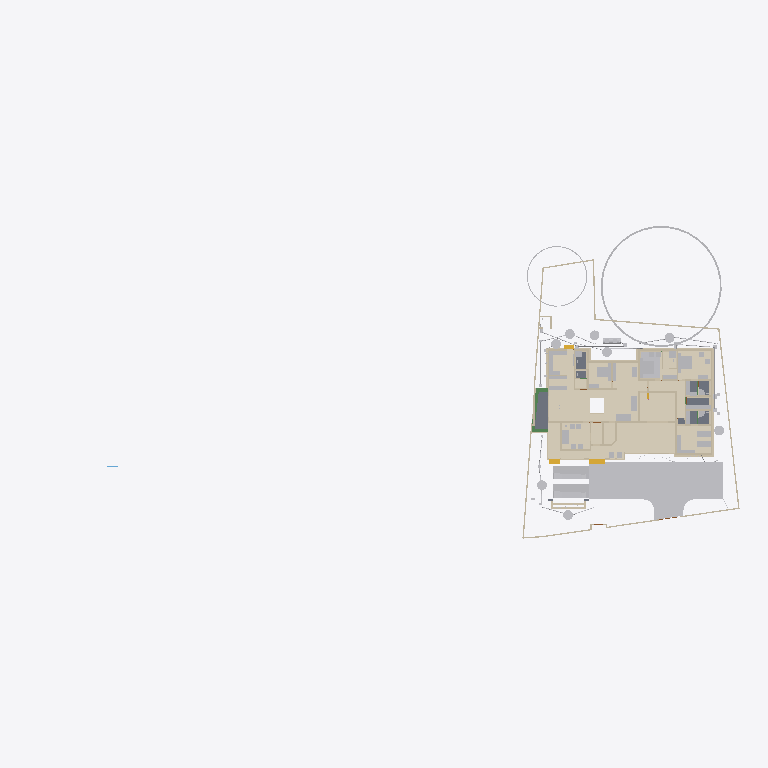
Plan cut of the same IFC building model at storey 'Footing' (level -0.87 m, cut at 0.53 m), seen from above with north up, elements coloured by IFC class (only those large enough to see are counted): 49 other elements (light grey), 47 walls (beige), 12 coverings (cream), 5 slabs (grey), 3 beams (green), 3 stair flights (yellow). Cut surfaces are drawn darker.
Extent 101.4 m × 45.0 m × 24.6 m (x, y, z). Storeys (10): Footing at -0.87 m; 00 at 0.00 m; Verandah at 0.00 m; Plumbing at 0.00 m; Electrical at 0.00 m; GF at 0.45 m; GFLintel at 2.55 m; FF at 3.45 m; schedule at 5.00 m; FFtop at 5.70 m. Elements (1151): 278 IfcWall, 249 IfcBeam, 93 IfcPipeSegment, 66 IfcFurniture, 50 IfcReinforcingBar, 47 IfcCovering, 46 IfcDoor, 44 IfcColumn, 37 IfcWindow, 29 IfcGeographicElement, 23 IfcSwitchingDevice, 20 IfcDistributionChamberElement.

HEADER;
FILE_DESCRIPTION(('ViewDefinition[DesignTransferView]'),'2;1');
FILE_NAME('Sreekesh.ifc','2025-09-29T13:17:29+05:30',(),(),'IfcOpenShell 0.8.3-post1','Bonsai 0.8.3-post1','Nobody');
FILE_SCHEMA(('IFC4X3'));
ENDSEC;
DATA;
#1=IFCPROJECT('0aPvmvJuf5owphcfiKWAsN',$,'My Project',$,$,$,$,(#14,#26),#9);
#30=IFCSITE('3jTVXq97zE2OZTfzZH9iYT',$,'My Site',$,$,#53,$,$,$,$,$,$,$,$);
#211744=IFCSITE('2pH2ecD1v9bgK8psTEcl$_',$,'Site',$,$,#211760,#211754,$,$,$,$,$,$,$);
#36=IFCBUILDING('3Bt1MypEf4fuqFfshm9kTs',$,'My Building',$,$,#59,$,$,$,$,$,$);
#333137=IFCBUILDING('2u05Cn$TD6OPdaLJzvNsxO',$,'GFWall',$,$,#333157,$,$,$,$,$,$);
#339211=IFCBUILDING('002Xt49mzDahM74jmffgUi',$,'GF-P',$,$,#339231,$,$,$,$,$,$);
#42=IFCBUILDINGSTOREY('3Yt8GBe1vE1Byt_$JKaQnQ',$,'GF',$,$,#7313,$,$,$,$);
#8023=IFCBUILDINGSTOREY('3LNq90aff4Xhn4xfthWyFx',$,'00',$,$,#8039,$,$,$,$);
#71986=IFCBUILDINGSTOREY('1ZF$IMkzjA5efl8XVVA8ry',$,'FFtop',$,$,#72046,$,$,$,$);
#72129=IFCBUILDINGSTOREY('1Nt2vvvNTB5u0X$NIke4ti',$,'GFLintel',$,$,#280967,$,$,$,$);
#83382=IFCBUILDINGSTOREY('2do7yjy$r1eOSN7_GxsK9f',$,'FF',$,$,#83409,$,$,$,$);
#301077=IFCBUILDINGSTOREY('1n3LFyF6X708Cvo1r86gbR',$,'Footing',$,$,#301097,$,$,$,$);
#360055=IFCBUILDINGSTOREY('2kU8qRmBnF7foRmD37T33I',$,'Verandah',$,$,#360071,$,$,$,$);
#367233=IFCBUILDINGSTOREY('3r39yX7tr10xAjP1zlM9FN',$,'Plumbing',$,$,#367249,$,$,$,$);
#436766=IFCBUILDINGSTOREY('2CUKbd$of0Yx1yz6tYDaJY',$,'schedule',$,$,#436793,$,$,$,$);
#442969=IFCBUILDINGSTOREY('0sffW$JV12jOzJZIPBAWvQ',$,'Electrical',$,$,#442985,$,$,$,$);
#363541=IFCCOURSE('0hYJyXEsXANxqeScN2ddTn',$,'Course',$,$,#364727,#363556,$,$);
#330851=IFCCOVERING('3kms8ObvT2A83v6EkiQCtZ',$,'Covering',$,$,#332110,#330862,$,$);
#345031=IFCCOVERING('3RPlCoLTXEkg2LQ5VmhLHT',$,'Covering',$,$,#361378,#345042,$,$);
#339298=IFCCOVERING('0RcNbxwC1BPO6vPsSe5hv0',$,'Covering',$,$,#339326,#339309,$,$);
#158109=IFCGEOGRAPHICELEMENT('1ICn9VC11DLu$jSeyjW6na',$,'GeographicElement',$,$,#159277,#158141,$,$);
#344036=IFCCOVERING('0d2zgKDdP8dwFGBu$GD38F',$,'Covering',$,$,#344995,#344047,$,$);
#344009=IFCCOVERING('2wUE701ff3ZBcv_UhuFthK',$,'Covering',$,$,#344035,#344020,$,$);
#339327=IFCCOVERING('2gdKm_COPCGQt2$pqnEIyy',$,'Covering',$,$,#339363,#339338,$,$);
#343848=IFCCOVERING('0UuWKOFoDDYvmplRYi7h7d',$,'Covering',$,$,#343876,#343859,$,$);
#146729=IFCVEHICLE('0zRPRsukT96P6cuFPGiKs1',$,'Vehicle',$,$,#189086,#146742,$,$);
#70155=IFCVEHICLE('3fs_92XJnE9xh12t4cEAUA',$,'Vehicle',$,$,#189081,#70187,$,$);
#330794=IFCSLAB('2m4RWmARb8ng3Ygm017ww6',$,'Slab',$,$,#332135,#330805,$,$);
#343931=IFCCOVERING('0kYX189Jf7CBGn9ceIdHnd',$,'Covering',$,$,#343981,#343942,$,$);
#343982=IFCCOVERING('3pEdpTjbjFLQ$oJNw_068r',$,'Covering',$,$,#428634,#343993,$,$);
#396658=IFCEARTHWORKSFILL('2kmR9kAlrAR8iK2Kv7W0RA',$,'Slab',$,$,#396867,#396657,$,.BACKFILL.);
#309133=IFCWALL('2VcyNDgMn9VgDTDYN_$YR$',$,'Wall',$,$,#315096,#309144,$,$);
#330504=IFCSLAB('03xIm3ukzAoQYSdD2H4JTp',$,'Slab',$,$,#330534,#330515,$,$);
#343877=IFCCOVERING('3Wi1uDf0TEzBEG7DUo_LFE',$,'Covering',$,$,#343903,#343888,$,$);
#66022=IFCWALL('2FUeR5sFb9uwjJGdeVWABU',$,'Wall',$,$,#431152,#66028,$,$);
#343904=IFCCOVERING('2DZod39rv4RxPbk5$8U$JL',$,'Covering',$,$,#344990,#343915,$,$);
#330623=IFCSLAB('2hl_cfSjf0sAYKs4IehkNU',$,'Slab',$,$,#330653,#330634,$,$);
#330654=IFCSLAB('0zeqns1fb6GQhZZBUNJUl9',$,'Slab',$,$,#332120,#330665,$,$);
#411113=IFCFURNITURE('24hcVyXrH4tf35GE4proyw',$,'Furniture',$,$,#412590,#411112,$,$);
#411894=IFCFURNITURE('1aP3zeWsL0ZQXEuRipuWXs',$,'Furniture',$,$,#412425,#411893,$,$);
#158156=IFCGEOGRAPHICELEMENT('2JlHSkVhjCZPlJyc1W8A6K',$,'GeographicElement',$,$,#159282,#158188,$,$);
#65997=IFCWALL('1DC2$ngnnDR8Q9h6mAR0js',$,'Wall',$,$,#345521,#66003,$,$);
#330680=IFCSLAB('2fqwCXX4D8Vwt6ELtzQYwL',$,'Slab',$,$,#332125,#330691,$,$);
#3067=IFCWALL('3GZ$skLXf6OgGR8mfLciD_',$,'Wall',$,$,#333298,#3073,$,$);
#406470=IFCFURNITURE('0TjK6ZDxX03eSWHk61hTjB',$,'Furniture',$,$,#412535,#406469,$,$);
#285749=IFCWALL('23M4dZECv7RPP4RWKkyrhY',$,'Wall.082',$,$,#435018,#285760,$,$);
#222195=IFCWALL('2ixJvC9dH599amejUM2w6G',$,'Wall',$,$,#293165,#222215,$,$);
#3520=IFCWALL('1kfIyPN_b4JPSDED46DDvv',$,'Wall',$,$,#333253,#3526,$,$);
#410217=IFCFURNITURE('17qZxJfnjAUwxgeyWuttn3',$,'Furniture',$,$,#412300,#410216,$,$);
#90359=IFCWALL('3p_Mlr$7n7WPwtZxEevqS4',$,'Wall',$,$,#333323,#90370,$,$);
#405120=IFCFURNITURE('1qta$LkA5AceF3Xp8O0QAN',$,'Furniture',$,$,#412435,#405119,$,$);
#369916=IFCCOVERING('3HWV9OZZz6DxRQIJbYTFsv',$,'Covering',$,$,#371503,#369932,$,$);
#18348=IFCWALL('1c7n2BYDr8yh53xvaRXxqS',$,'Wall',$,$,#333238,#18359,$,$);
#406302=IFCFURNITURE('0QVhsRe3v2xh1mazg7g3pY',$,'Furniture',$,$,#412530,#406301,$,$);
#309107=IFCWALL('01iQiyD9jF981ZNgDvXuAr',$,'Wall',$,$,#315514,#309118,$,$);
#408776=IFCFURNITURE('2bin7WsULDjPeLfYKRFVAv',$,'Furniture',$,$,#412375,#408775,$,$);
#409924=IFCFURNITURE('3pKgwG2ITCbQ1PcX8XbhFK',$,'Furniture',$,$,#412455,#409923,$,$);
#411646=IFCFURNITURE('0T3ErBLYfCbANjLJsek21j',$,'Furniture.012',$,$,#412420,#411645,$,$);
#404753=IFCFURNITURE('1ZMS8SRrzDlwZAJNK6Cc1b',$,'Furniture',$,$,#412365,#404752,$,$);
#332270=IFCBEAM('2xaS$r06b4vf3tMS9n7DUs',$,'Beam',$,$,#360247,#332289,$,$);
#41614=IFCSTAIRFLIGHT('3mjK21MVj5Wxp88atmNL9l',$,'StairFlight',$,$,#143920,#41646,$,2,1,0.150000005960464,0.25,.STRAIGHT.);
#414527=IFCWASTETERMINAL('0v1hqfc$r1$wf5R2fPkqwY',$,'WasteTerminal',$,$,#434498,#414526,$,$);
#431884=IFCWASTETERMINAL('1OWuyMCJP2_OZApOQstq1c',$,'WasteTerminal',$,$,#434053,#431895,$,$);
#432857=IFCWASTETERMINAL('291ZfaJMX2QgzA0yx6Dgbh',$,'WasteTerminal',$,$,#433019,#432868,$,$);
#414475=IFCWASTETERMINAL('1uBGk1gxzE9hTrqFRynQQB',$,'WasteTerminal',$,$,#432275,#414474,$,$);
#433626=IFCWASTETERMINAL('0Ad29SWDzBMQDSnJqygR91',$,'WasteTerminal',$,$,#434503,#433637,$,$);
#434054=IFCWASTETERMINAL('07hSMs10X3ZeJiqirBTT1k',$,'WasteTerminal',$,$,#434508,#434065,$,$);
#432078=IFCWASTETERMINAL('3_QFW0rpD0fOfz0D8Sh78w',$,'WasteTerminal',$,$,#432280,#432089,$,$);
#415580=IFCTANK('0zlhS4RPL7lRfPwGcdKWnU',$,'Tank',$,$,#432270,#415579,$,$);
#226167=IFCWALL('1JVywoPUH41xuuLQv_Mf23',$,'Wall.082',$,$,#434788,#226178,$,$);
#345472=IFCWALL('0yhntx_XHBtOwqFxJIUy0e',$,'Wall.082',$,$,#345566,#345483,$,$);
#309159=IFCWALL('1V_dIHu1r0A9eGkskasoOA',$,'Wall',$,$,#316323,#309170,$,$);
#407831=IFCFURNITURE('0$8OaL6CrEzA8J2kAFn5MP',$,'Furniture',$,$,#412575,#407830,$,$);
#414421=IFCWASTETERMINAL('3h7h8u_I98lOH4BWXVcUCV',$,'WasteTerminal',$,$,#431883,#414420,$,$);
#4009=IFCWALL('2lHSG51rHEfeNsY_Rnf304',$,'Wall',$,$,#333173,#4020,$,$);
#3151=IFCWALL('2frHB1bR9FtP23RXamn7Ko',$,'Wall',$,$,#333488,#3162,$,$);
#285691=IFCWALL('3FXX66X1H7gQUhINB1ZqHj',$,'Wall.082',$,$,#434912,#285702,$,$);
#18016=IFCWALL('2qNYwIywzDnw0eOADeB3_0',$,'Wall',$,$,#333363,#18027,$,$);
#18042=IFCWALL('3bhXUDB39FaPZW_NASdZlT',$,'Wall',$,$,#333503,#18053,$,$);
#408830=IFCFURNITURE('2gS_n6rBD4phTUvATNAFvz',$,'Furniture',$,$,#412285,#408829,$,$);
#65947=IFCWALL('08s$eE7qfC1vtHJbeTdsNK',$,'Wall',$,$,#434943,#65953,$,$);
#18525=IFCWALL('2nl9frQ2v9fwHEG6jroVG1',$,'Wall',$,$,#333413,#18536,$,$);
#18672=IFCWALL('0s5YaOi8jF58ocUKtzFB68',$,'Wall',$,$,#333183,#18683,$,$);
#405329=IFCFURNITURE('2ixD7L4W9Bx8pq5JDxu0EW',$,'Furniture',$,$,#412470,#405328,$,$);
#431417=IFCPIPESEGMENT('2Jbog8WJb7YeRM_yzNepbx',$,'PipeSegment',$,$,#431476,#431451,$,.FLEXIBLESEGMENT.);
#65878=IFCWALL('1RxXXtAKb3$uqm3spal5Ab',$,'Wall.049',$,$,#434824,#65884,$,$);
#110356=IFCWALL('3Jc2L501zCIf2lBfrewdbK',$,'Wall',$,$,#434868,#110367,$,$);
#8133=IFCWALL('2NV9tTUID8IOq7fV7oI$I_',$,'Wall',$,$,#149410,#8144,$,$);
#18646=IFCWALL('20GHUXbGDFDBHE5XphavUy',$,'Wall',$,$,#333423,#18657,$,$);
#101757=IFCWALL('3Re5U6AfH5hRjhCU8HzlUQ',$,'Wall',$,$,#149415,#101777,$,$);
#4130=IFCWALL('1AvIXg7ED1P9NhJbZDV_E1',$,'Wall',$,$,#333378,#4141,$,$);
#18194=IFCWALL('1AbV9w0nLBfPekv$ii5eki',$,'Wall',$,$,#333348,#18205,$,$);
#18392=IFCWALL('2Hkjxieqv1Fue5ySQ6NeWL',$,'Wall',$,$,#333293,#18403,$,$);
#409252=IFCFURNITURE('0_rDbuDo58VxsMmqMXWGXl',$,'Furniture',$,$,#412380,#409251,$,$);
#411564=IFCFURNITURE('0yYwZAg3jFQvkxBxQ0MGp1',$,'Furniture',$,$,#412415,#411563,$,$);
#41688=IFCSTAIRFLIGHT('0VcD2gJAfBIuw$lMxDzKKO',$,'StairFlight',$,$,#283276,#118718,$,2,1,0.150000005960464,0.25,.STRAIGHT.);
#4072=IFCWALL('0Y3rN168r7Jxb0OqetfU7X',$,'Wall',$,$,#333448,#4083,$,$);
#415746=IFCFURNITURE('3yBfXLRlTBsgTYXSazakzr',$,'Furniture',$,$,#415789,#415761,$,$);
#447119=IFCFURNITURE('0cpUxHaRXB69Q$HVyNESLj',$,'Furniture',$,$,#447168,#447133,$,$);
#406109=IFCFURNITURE('055N_$xmX9ZQbc0CYFtvE3',$,'Furniture',$,$,#412440,#406108,$,$);
#2872=IFCWALL('0VICnwrYLCM9IhHcjSiD9g',$,'Wall',$,$,#333268,#2879,$,$);
#328180=IFCWALL('0ABhG_1I127Plb3g$lDZDb',$,'Wall',$,$,#360097,#328200,$,$);
#205023=IFCWALL('2UCXlaZiz9gRZ4iLCU3mzL',$,'Wall',$,$,#333473,#205034,$,$);
#413822=IFCSANITARYTERMINAL('1fOwUzmtv9afxOsUQO0pB7',$,'SanitaryTerminal',$,$,#431242,#413821,$,$);
#406562=IFCFURNITURE('0CTrKXjzT4nwS33fIVpOOp',$,'Furniture',$,$,#412400,#406561,$,$);
#308639=IFCWALL('0UYp14YpP1MAW0yCb4nw87',$,'Wall',$,$,#315836,#308650,$,$);
#431714=IFCPIPESEGMENT('0pd7DooWn6XeV5YB87AKZa',$,'PipeSegment',$,$,#431773,#431748,$,.FLEXIBLESEGMENT.);
#327920=IFCBEAM('1u9voof95Cp8BkjJqPE6_U',$,'Beam',$,$,#360277,#327939,$,$);
#308821=IFCWALL('1i1s3DTsXFIxiXVYQrmqhu',$,'Wall',$,$,#317395,#308832,$,$);
#16913=IFCWALL('3FSYpd1tn9SgCqZ8sPMfkT',$,'Wall',$,$,#465675,#16924,$,$);
#327954=IFCBEAM('0sP03oSW15$QcfoTPLiBso',$,'Beam',$,$,#360297,#327973,$,$);
#3609=IFCWALL('1vFa_5ie93fAn95Nf1AsPZ',$,'Wall',$,$,#333463,#3615,$,$);
#412886=IFCSANITARYTERMINAL('31xwdd6k9ESw7YnQ1LspId',$,'SanitaryTerminal',$,$,#431212,#412885,$,$);
#436119=IFCPIPESEGMENT('0Ins4u5i19XO17trhKxKii',$,'PipeSegment',$,$,#436198,#436153,$,.FLEXIBLESEGMENT.);
#455566=IFCWALL('2_UpAoffL3yRkozXIN2Hfq',$,'Wall',$,$,#465508,#455586,$,$);
#4251=IFCWALL('0Bt3ZVIAf4Xxxu9dLd3uEo',$,'Wall',$,$,#333208,#4262,$,$);
#79990=IFCSTAIRFLIGHT('1DnY2XVefC_QhnIFzju6yh',$,'StairFlight',$,$,#427783,#148959,$,$,$,$,$,$);
#411257=IFCFURNITURE('3InpbPAMj2MBzrSOMYlvHV',$,'Furniture',$,$,#412460,#411256,$,$);
#411752=IFCFURNITURE('3keQdM9i5FJ9JBwmsM_Qg3',$,'Furniture',$,$,#412395,#411751,$,$);
#2959=IFCWALL('3OEI3BHmD4XPtrMwXvI884',$,'Wall',$,$,#333218,#2970,$,$);
#302305=IFCWALL('3X0ERYtZTF3BJUadwFxNGr',$,'Wall',$,$,#303149,#302316,$,$);
#4400=IFCWALL('2EfOldwLX0nA3x6s$146tT',$,'Wall',$,$,#333193,#4411,$,$);
#24001=IFCWALL('3hphgpD2b28xqT53FPskSj',$,'Wall',$,$,#333408,#24012,$,$);
#309185=IFCWALL('1RTxTTrCL8QeAofqzjoycv',$,'Wall',$,$,#314935,#309196,$,$);
#18431=IFCWALL('0_Fa$t1jbFZejYJKQtXQPU',$,'Wall',$,$,#334104,#18442,$,$);
#23938=IFCWALL('0ZZEq2syzEPfO9qD2AQWDv',$,'Wall',$,$,#333523,#23949,$,$);
#409702=IFCFURNITURE('0AyXzAPh113f0lYaDtTOE6',$,'Furniture',$,$,#412345,#409701,$,$);
#434192=IFCPIPESEGMENT('0f_0c$BmH2i8qVmM_tesV$',$,'PipeSegment',$,$,#434272,#434226,$,$);
#432166=IFCPIPESEGMENT('0tLcvRcXL2le8y4Ii9y0q8',$,'PipeSegment',$,$,#434483,#432200,$,.FLEXIBLESEGMENT.);
#413911=IFCSANITARYTERMINAL('3sA1eoE299ufpxJw1HaYmz',$,'SanitaryTerminal',$,$,#431247,#413910,$,$);
#414203=IFCSANITARYTERMINAL('1TZeRF9t54uwS6h95ZvvLS',$,'SanitaryTerminal',$,$,#431252,#414202,$,$);
#431616=IFCPIPESEGMENT('11kLTOGtDDp9X3VHF1jqpK',$,'PipeSegment',$,$,#431675,#431650,$,.FLEXIBLESEGMENT.);
#405275=IFCFURNITURE('0Tjm9jror8bPxG689sHAj8',$,'Furniture',$,$,#412315,#405274,$,$);
#407636=IFCFURNITURE('0VTCb1Evn558OH68N69Eaz',$,'Furniture',$,$,#412445,#407635,$,$);
#455671=IFCWALL('2YAlJNVev3pRllEdKZ4bs$',$,'Wall',$,$,#465105,#455718,$,$);
ENDSEC;
